Dataset: rgb_data_old (GitHub, Adityasrinivas24/arrhythmia-classification-pynq). Classes: arr, nsr.

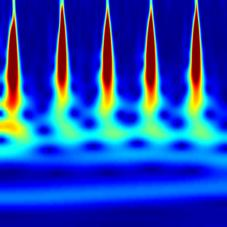
Label: nsr

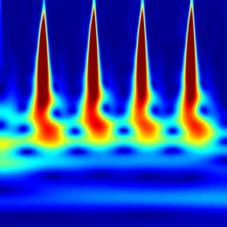
Label: arr

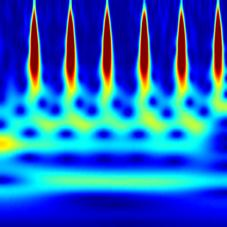
Label: nsr

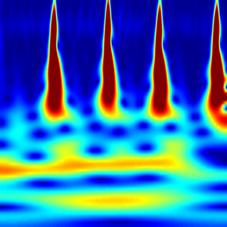
Label: arr

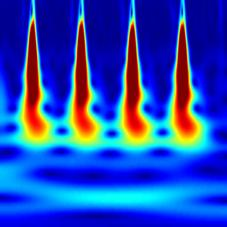
Label: nsr

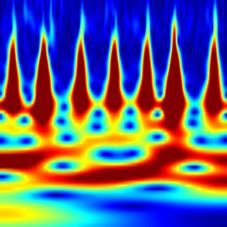
Label: arr
